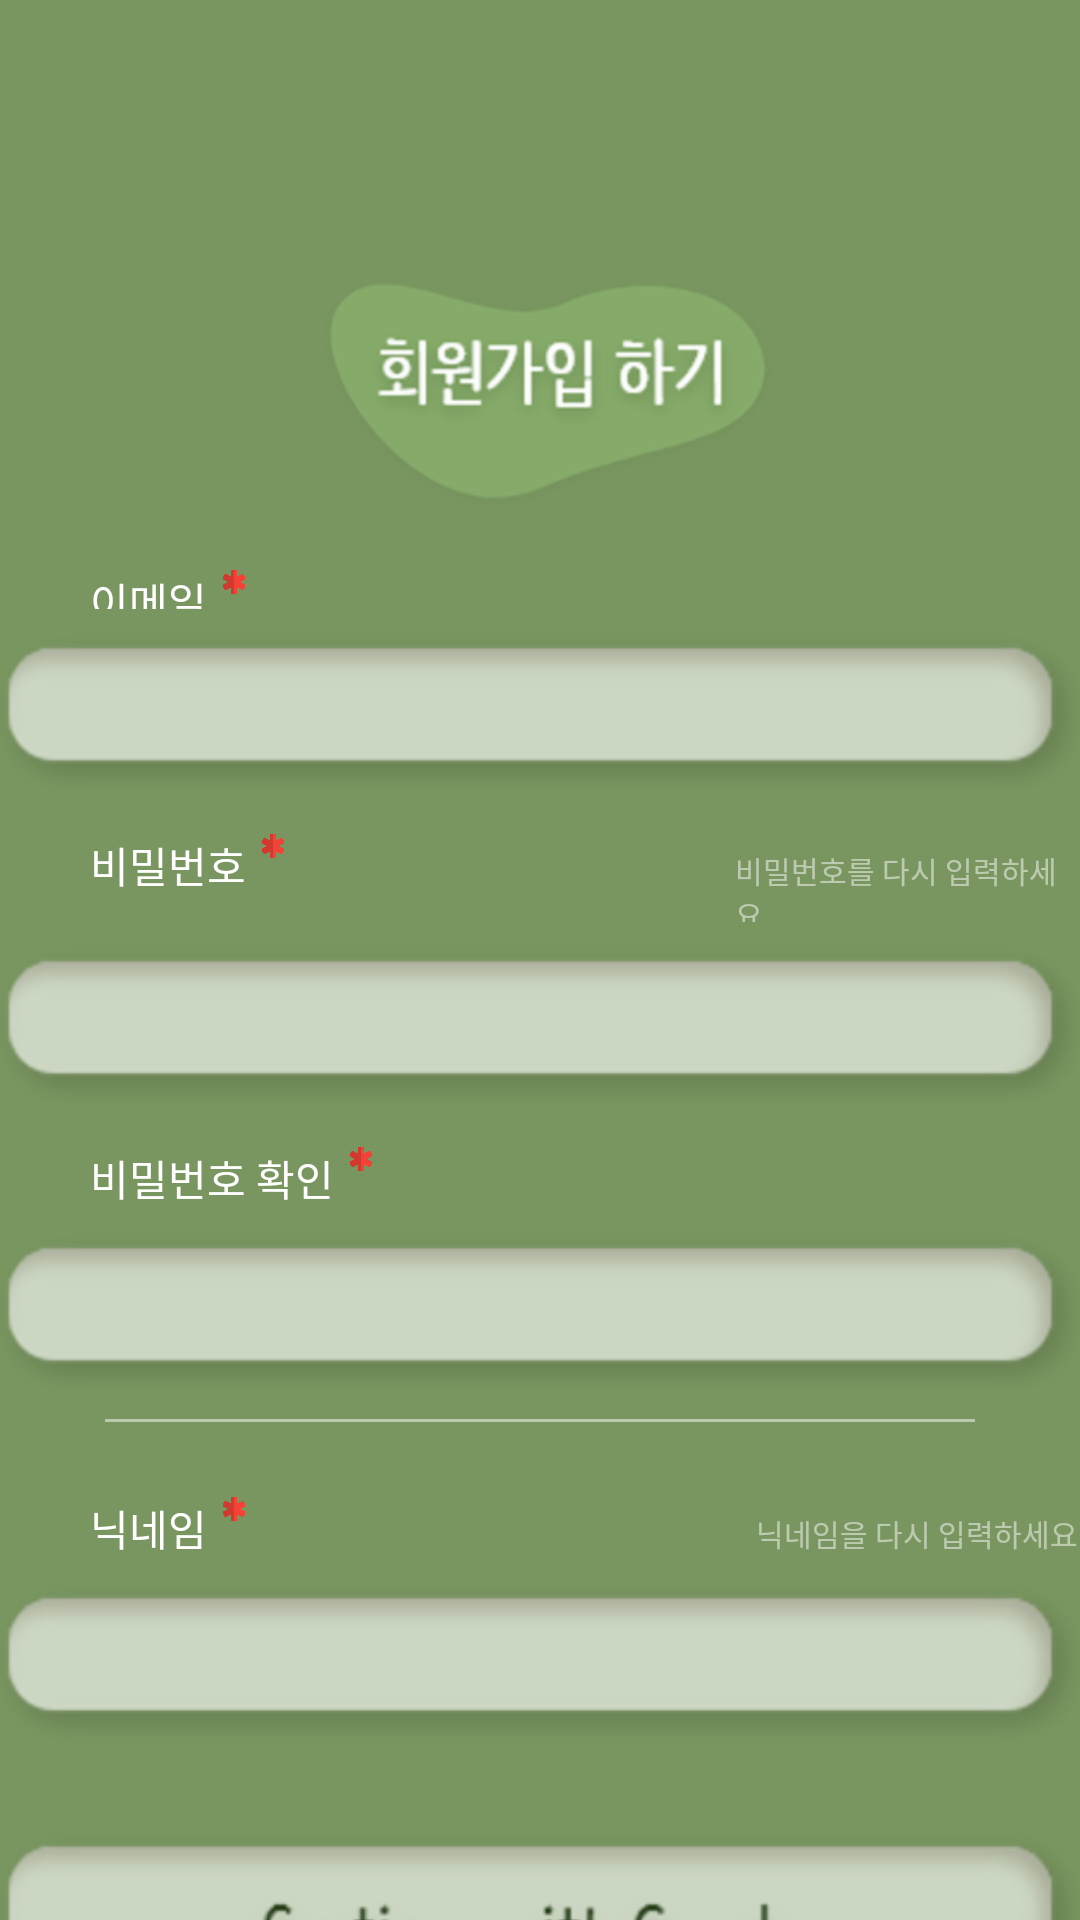

Here is an Android app screen rendered from its layout file. Give the layout XML and the strings, colors and styles it references.
<!-- AndroidManifest.xml: application theme Theme.Tree -->
<!-- res/layout/signup.xml -->
<?xml version="1.0" encoding="utf-8"?>
<LinearLayout xmlns:android="http://schemas.android.com/apk/res/android"
    xmlns:tools="http://schemas.android.com/tools"
    android:layout_width="match_parent"
    android:layout_height="match_parent"
    android:background="@color/login_background"
    android:orientation="vertical"
    tools:context=".SignupActivity">

    <ImageView
        android:layout_width="180dp"
        android:layout_height="130dp"
        android:layout_gravity="center"
        android:layout_marginTop="60dp"
        android:src="@drawable/signup_logo" />

    <LinearLayout
        android:layout_width="match_parent"
        android:layout_height="wrap_content"
        android:orientation="horizontal">

        <TextView
            android:layout_width="wrap_content"
            android:layout_height="13dp"
            android:layout_marginLeft="30dp"
            android:text="@string/email"
            android:textColor="@color/white" />

        <ImageView
            android:layout_width="8dp"
            android:layout_height="8dp"
            android:layout_marginLeft="5dp"
            android:src="@drawable/essential_star" />
    </LinearLayout>


    <FrameLayout
        android:layout_width="match_parent"
        android:layout_height="wrap_content">

        <ImageView
            android:layout_width="380dp"
            android:layout_height="70dp"
            android:layout_gravity="center"
            android:src="@drawable/search_input" />

        <EditText
            android:id="@+id/email_input"
            android:layout_width="match_parent"
            android:background="@null"
            android:layout_height="match_parent"
            android:layout_marginLeft="30dp"
            android:layout_marginTop="20dp"
            android:layout_marginRight="30dp"/>
    </FrameLayout>


    <LinearLayout
        android:layout_width="match_parent"
        android:layout_height="wrap_content"
        android:layout_marginTop="5dp"
        android:orientation="horizontal">

        <TextView
            android:layout_width="wrap_content"
            android:layout_height="wrap_content"
            android:layout_marginLeft="30dp"
            android:text="@string/password"
            android:textColor="@color/white" />
        <ImageView
            android:layout_width="8dp"
            android:layout_height="8dp"
            android:layout_marginLeft="5dp"
            android:src="@drawable/essential_star" />
        <TextView
            android:id="@+id/password_check_txt"
            android:layout_width="wrap_content"
            android:layout_height="wrap_content"
            android:layout_marginLeft="150dp"
            android:text="비밀번호를 다시 입력하세요"
            android:textColor="#80ffffff"
            android:textSize="10dp"/>
    </LinearLayout>

    <FrameLayout
        android:layout_width="match_parent"
        android:layout_height="wrap_content">

        <ImageView
            android:layout_width="380dp"
            android:layout_height="70dp"
            android:layout_gravity="center"
            android:src="@drawable/search_input" />

        <EditText
            android:id="@+id/password_input"
            android:layout_width="match_parent"
            android:layout_height="match_parent"
            android:layout_marginLeft="30dp"
            android:layout_marginTop="20dp"
            android:background="@null"
            android:layout_marginRight="30dp"/>
    </FrameLayout>


    <LinearLayout
        android:layout_width="match_parent"
        android:layout_height="wrap_content"
        android:layout_marginTop="5dp"
        android:orientation="horizontal">
        <TextView
            android:layout_width="wrap_content"
            android:layout_height="wrap_content"
            android:layout_marginLeft="30dp"
            android:text="@string/password_check"
            android:textColor="@color/white" />
        <ImageView
            android:layout_width="8dp"
            android:layout_height="8dp"
            android:layout_marginLeft="5dp"
            android:src="@drawable/essential_star" />
    </LinearLayout>


    <FrameLayout
        android:layout_width="match_parent"
        android:layout_height="wrap_content">

        <ImageView
            android:layout_width="380dp"
            android:layout_height="70dp"
            android:layout_gravity="center"
            android:src="@drawable/search_input" />

        <EditText
            android:id="@+id/password_check_input"
            android:layout_width="match_parent"
            android:layout_height="match_parent"
            android:layout_marginLeft="30dp"
            android:layout_marginTop="20dp"
            android:background="@null"
            android:layout_marginRight="30dp"/>
    </FrameLayout>

    <LinearLayout
        android:layout_width="match_parent"
        android:layout_height="1dp"
        android:layout_marginLeft="35dp"
        android:layout_marginRight="35dp"
        android:background="#80ffffff" />

    <LinearLayout
        android:layout_width="match_parent"
        android:layout_height="wrap_content"
        android:layout_marginTop="25dp"
        android:orientation="horizontal">
        <TextView
            android:layout_width="wrap_content"
            android:layout_height="wrap_content"
            android:layout_marginLeft="30dp"
            android:text="@string/nickname"
            android:textColor="@color/white" />
        <ImageView
            android:layout_width="8dp"
            android:layout_height="8dp"
            android:layout_marginLeft="5dp"
            android:src="@drawable/essential_star" />
        <TextView
            android:id="@+id/nickname_check_txt"
            android:layout_width="wrap_content"
            android:layout_height="wrap_content"
            android:layout_marginLeft="170dp"
            android:text="닉네임을 다시 입력하세요"
            android:textColor="#80ffffff"
            android:textSize="10dp"/>
    </LinearLayout>


    <FrameLayout
        android:layout_width="match_parent"
        android:layout_height="wrap_content">

        <ImageView
            android:layout_width="380dp"
            android:layout_height="70dp"
            android:layout_gravity="center"
            android:src="@drawable/search_input" />

        <EditText
            android:id="@+id/nickname"
            android:layout_width="match_parent"
            android:layout_height="match_parent"
            android:layout_marginLeft="30dp"
            android:background="@null"
            android:layout_marginTop="20dp"
            android:layout_marginRight="30dp" />
    </FrameLayout>

    <ImageView
        android:id="@+id/signup_button"
        android:layout_width="380dp"
        android:layout_height="100dp"
        android:layout_gravity="center"
        android:layout_marginTop="7dp"
        android:src="@drawable/google_login_button" />


</LinearLayout>
<!-- resources referenced by this layout -->
<resources>
  <color name="login_background">#799660</color>
  <color name="white">#FFFFFFFF</color>
  <!-- drawable essential_star: png bitmap (drawable-hdpi, 19268 bytes) -->
  <!-- drawable google_login_button: png bitmap (drawable-hdpi, 8096 bytes) -->
  <!-- drawable search_input: png bitmap (drawable-hdpi, 2392 bytes) -->
  <!-- drawable signup_logo: png bitmap (drawable-hdpi, 12491 bytes) -->
  <string name="email">이메일</string>
  <string name="nickname">닉네임</string>
  <string name="password">비밀번호</string>
  <string name="password_check">비밀번호 확인</string>
  <style name="Theme.Tree" parent="Theme.MaterialComponents.DayNight.DarkActionBar">
          
          <item name="colorPrimary">@color/purple_500</item>
          <item name="colorPrimaryVariant">@color/white</item>
          <item name="colorOnPrimary">@color/white</item>
          
          <item name="colorSecondary">@color/teal_200</item>
          <item name="colorSecondaryVariant">@color/teal_700</item>
          <item name="colorOnSecondary">@color/black</item>
          
          <item name="android:statusBarColor" tools:targetApi="l">?attr/colorPrimaryVariant</item>
          <item name="android:windowLightStatusBar" tools:targetApi="23">true</item>
          
          <item name="windowActionBar">false</item>
          <item name="windowNoTitle">true</item>
      </style>
  <color name="purple_500">#FF6200EE</color>
  <color name="teal_200">#FF03DAC5</color>
  <color name="teal_700">#FF018786</color>
  <color name="black">#FF000000</color>
</resources>
